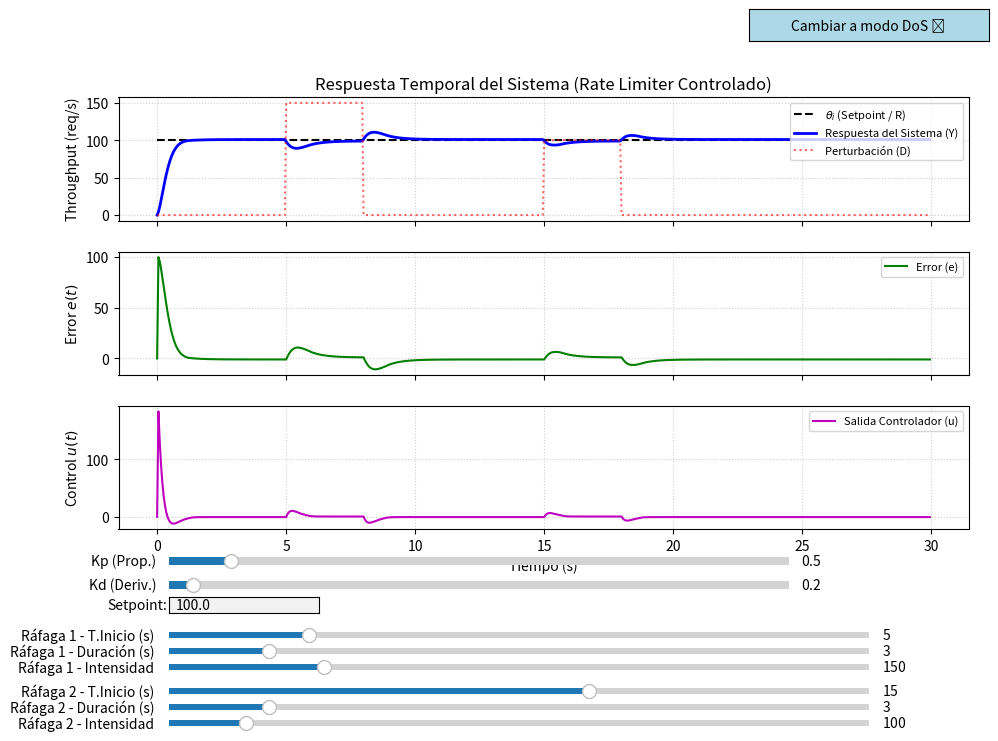

Python code for this plot:
import numpy as np
import matplotlib.pyplot as plt
from matplotlib.widgets import Slider, TextBox, Button

# ==========================================
# CONFIGURACIÓN DE LA SIMULACIÓN (Teoría)
# ==========================================
# Modelo del Sistema:
# Controlador: PD (Proporcional + Derivativo)
# Actuador (Token Bucket/Escalador): Aporta efecto integrador (acumula cambios).
# Planta (Microservicio): Sistema de primer orden (retardo en procesamiento).

class SimuladorRateLimiter:
    def __init__(self):
        self.dt = 0.05
        self.sim_time = 30.0
        self.t = np.arange(0, self.sim_time, self.dt)
        self.n = len(self.t)

        # Controlador
        self.Kp = 0.5
        self.Kd = 0.2

        # Setpoint
        self.setpoint = 100.0

        # Perturbaciones
        self.tiempo_inicio_pert1 = 5.0
        self.duracion_pert1 = 3.0
        self.intensidad_pert1 = 150.0

        self.tiempo_inicio_pert2 = 15.0
        self.duracion_pert2 = 3.0
        self.intensidad_pert2 = 100.0

        # Escenario
        self.escenario = 'Rafagas'

        # --- NUEVOS PARÁMETROS ---
        # Actuador / límites físicos
        self.capacidad_max = 500.0     # tope físico (tokens/req/s equivalentes)
        self.capacidad_min = 0.0

        # Anti-windup: 'freeze' or 'backcalc' (string)
        self.anti_windup = 'freeze'

        # Derivative filter time constant (segundos)
        self.tau_d = 0.1

        # Ruido y retardo en la medición
        self.measurement_noise_std = 0.0
        self.measurement_delay = 0.0  # en s (si >0 se implementa en muestras)

        # Cuantización de capacidad (por ejemplo, 1 = 1 instancia/token discreto)
        self.quantization_step = 1.0

        # Actuator gain (como antes)
        self.actuator_gain = 5.0

    def generar_escenario(self):
        R = np.ones(self.n) * self.setpoint
        D = np.zeros(self.n)
        if self.escenario == 'Rafagas':
            idx_inicio1 = int(self.tiempo_inicio_pert1 / self.dt)
            idx_fin1 = int((self.tiempo_inicio_pert1 + self.duracion_pert1) / self.dt)
            idx_inicio1 = max(0, min(idx_inicio1, self.n - 1))
            idx_fin1 = max(idx_inicio1, min(idx_fin1, self.n))
            D[idx_inicio1:idx_fin1] = self.intensidad_pert1

            idx_inicio2 = int(self.tiempo_inicio_pert2 / self.dt)
            idx_fin2 = int((self.tiempo_inicio_pert2 + self.duracion_pert2) / self.dt)
            idx_inicio2 = max(0, min(idx_inicio2, self.n - 1))
            idx_fin2 = max(idx_inicio2, min(idx_fin2, self.n))
            D[idx_inicio2:idx_fin2] = self.intensidad_pert2

        elif self.escenario == 'DoS':
            idx_inicio = int(self.tiempo_inicio_pert1 / self.dt)
            idx_fin = int((self.tiempo_inicio_pert1 + self.duracion_pert1) / self.dt)
            idx_inicio = max(0, min(idx_inicio, self.n - 1))
            idx_fin = max(idx_inicio, min(idx_fin, self.n))
            D[idx_inicio:idx_fin] = self.intensidad_pert1

        return R, D

    def ejecutar_simulacion(self, return_metrics=True):
        R, D = self.generar_escenario()

        Y = np.zeros(self.n)
        e = np.zeros(self.n)
        u = np.zeros(self.n)
        capacidad = np.zeros(self.n)  # registro temporal de capacidad (actuador)
        measured_Y = np.zeros(self.n)

        # variables internas
        capacidad_actual = 0.0
        y_prev = 0.0
        e_prev = 0.0

        # derivative filter state
        d_filtered = 0.0
        d_prev = 0.0

        # measurement delay buffer (en samples)
        delay_samples = int(np.round(self.measurement_delay / self.dt)) if self.measurement_delay > 0 else 0
        meas_buffer = [0.0] * (delay_samples + 1)

        # parámetros planta
        tau = 0.5

        for i in range(1, self.n):
            # medición con delay + ruido (simulamos sensor ideal pero con delay/noise)
            # la medición que utiliza el controlador es la salida medida afectada por delay/noise
            meas_buffer.pop(0)
            meas_buffer.append(y_prev + np.random.randn() * self.measurement_noise_std)
            y_measured = meas_buffer[0]

            # error y control (sensor ideal vs medido: en TP asumías ideal, aquí mostramos medido)
            e[i] = R[i] - y_measured

            # derivada filtrada (forma discreta del filtro de primer orden sobre la derivada)
            derivative_raw = (e[i] - e_prev) / self.dt
            # filtro exponencial simple (equivale a RLP con tau_d)
            alpha = self.tau_d / (self.tau_d + self.dt) if self.tau_d > 0 else 0.0
            d_filtered = alpha * d_prev + (1 - alpha) * derivative_raw

            u[i] = (self.Kp * e[i]) + (self.Kd * d_filtered)

            # ACTUADOR: integración con ganancia y anti-windup + cuantización + saturación
            delta_cap = u[i] * self.dt * self.actuator_gain

            # anti-windup policy
            prospective_cap = capacidad_actual + delta_cap
            # saturación aplicada
            prospective_cap = max(self.capacidad_min, min(self.capacidad_max, prospective_cap))
            if self.anti_windup == 'freeze':
                # Si el actuador está saturado y la orden llevaría fuera del rango, no integrar
                if (capacidad_actual <= self.capacidad_min and delta_cap < 0) or \
                   (capacidad_actual >= self.capacidad_max and delta_cap > 0):
                    # No integrar (acumulador queda igual)
                    pass
                else:
                    capacidad_actual = prospective_cap
            elif self.anti_windup == 'backcalc':
                # Simple back-calculation: permito integración pero la reduzco cuando saturado
                if prospective_cap != capacidad_actual + delta_cap:  # hay saturación
                    # reducir la contribución (factor de corrección)
                    back_gain = 0.5
                    capacidad_actual += back_gain * delta_cap
                    capacidad_actual = max(self.capacidad_min, min(self.capacidad_max, capacidad_actual))
                else:
                    capacidad_actual = prospective_cap
            else:
                capacidad_actual = prospective_cap

            # cuantización (simula instancias discretas / tokens)
            if self.quantization_step and self.quantization_step > 0:
                capacidad_actual = np.round(capacidad_actual / self.quantization_step) * self.quantization_step

            capacidad[i] = capacidad_actual

            # entrada efectiva a la planta (capacidad - parte de perturbación que degrada)
            entrada_planta = capacidad_actual - D[i] * 0.2

            # lag primer orden (ecuación en diferencias)
            Y[i] = (self.dt * entrada_planta + tau * y_prev) / (tau + self.dt)

            # almacenar medición
            measured_Y[i] = y_measured

            # actualizar previos
            y_prev = Y[i]
            e_prev = e[i]
            d_prev = d_filtered

        # métricas básicas
        metrics = {}
        if return_metrics:
            # error en estado estacionario: promedio de últimos 10% de la simulación
            tail = int(self.n * 0.1)
            ess = np.mean(R[-tail:] - Y[-tail:])
            overshoot = (np.max(Y) - np.max(R)) / np.max(R) * 100.0 if np.max(R) > 0 else 0.0
            max_u = np.max(np.abs(u))
            # settling time: primer t donde señal dentro del 2% del setpoint y se mantiene
            tol = 0.02 * R[0]
            settling_time = None
            steady_band = np.abs(R - Y) <= tol
            for idx in range(int(self.n*0.1), self.n):
                if np.all(steady_band[idx:]):
                    settling_time = self.t[idx]
                    break
            metrics = {
                'ess': float(ess),
                'overshoot_pct': float(overshoot),
                'max_control_effort': float(max_u),
                'settling_time_s': float(settling_time) if settling_time is not None else None
            }

        return self.t, R, Y, u, e, D, capacidad, measured_Y, metrics


# ==========================================
# INTERFAZ GRÁFICA (Matplotlib)
# ==========================================

sim = SimuladorRateLimiter()

# Crear figura y ejes
fig, (ax1, ax2, ax3) = plt.subplots(3, 1, figsize=(10, 8), sharex=True)
plt.subplots_adjust(left=0.1, bottom=0.34, right=0.95, hspace=0.25)

# Configuración de gráficas iniciales
l_ref, = ax1.plot([], [], 'k--', label=r'$\theta_i$ (Setpoint / R)', linewidth=1.5)
l_y, = ax1.plot([], [], 'b-', label='Respuesta del Sistema (Y)', linewidth=2)
l_pert, = ax1.plot([], [], 'r:', label='Perturbación (D)', alpha=0.6)

l_err, = ax2.plot([], [], 'g-', label='Error (e)', linewidth=1.5)
l_u, = ax3.plot([], [], 'm-', label='Salida Controlador (u)', linewidth=1.5)

# Etiquetas y Títulos
ax1.set_title('Respuesta Temporal del Sistema (Rate Limiter Controlado)')
ax1.set_ylabel('Throughput (req/s)')
ax1.legend(loc='upper right', fontsize=8)
ax1.grid(True, linestyle=':', alpha=0.6)

ax2.set_ylabel('Error $e(t)$')
ax2.legend(loc='upper right', fontsize=8)
ax2.grid(True, linestyle=':', alpha=0.6)

ax3.set_ylabel('Control $u(t)$')
ax3.set_xlabel('Tiempo (s)')
ax3.legend(loc='upper right', fontsize=8)
ax3.grid(True, linestyle=':', alpha=0.6)

# Función de actualización
def update(val):
    # Leer sliders del controlador
    sim.Kp = s_kp.val
    sim.Kd = s_kd.val
    
    # Leer sliders de perturbación - Ráfaga 1
    sim.tiempo_inicio_pert1 = s_tiempo_pert1.val
    sim.duracion_pert1 = s_duracion_pert1.val
    sim.intensidad_pert1 = s_intensidad_pert1.val
    
    # Leer sliders de perturbación - Ráfaga 2
    sim.tiempo_inicio_pert2 = s_tiempo_pert2.val
    sim.duracion_pert2 = s_duracion_pert2.val
    sim.intensidad_pert2 = s_intensidad_pert2.val
    
    # Recalcular (sin calcular métricas para mayor eficiencia)
    t, R, Y, u, e, D, capacidad, measured_Y, _ = sim.ejecutar_simulacion(return_metrics=False)
    
    # Actualizar datos en gráficas
    l_ref.set_data(t, R)
    l_y.set_data(t, Y)
    l_pert.set_data(t, D)
    l_err.set_data(t, e)
    l_u.set_data(t, u)
    
    # Reajustar escalas dinámicamente
    ax1.relim(); ax1.autoscale_view()
    ax2.relim(); ax2.autoscale_view()
    ax3.relim(); ax3.autoscale_view()
    
    fig.canvas.draw_idle()

# Sliders (Controles Dinámicos)
# Sliders del controlador (arriba)
ax_kp = plt.axes([0.15, 0.29, 0.62, 0.02], facecolor='lightgoldenrodyellow')
ax_kd = plt.axes([0.15, 0.26, 0.62, 0.02], facecolor='lightgoldenrodyellow')

s_kp = Slider(ax_kp, 'Kp (Prop.)', 0.0, 5.0, valinit=0.5, valstep=0.1)
s_kd = Slider(ax_kd, 'Kd (Deriv.)', 0.0, 5.0, valinit=0.2, valstep=0.1)

# TextBox de Setpoint (entrada directa)
ax_setpoint = plt.axes([0.15, 0.235, 0.15, 0.02], facecolor='lightcyan')
tbox_setpoint = TextBox(ax_setpoint, 'Setpoint:', initial='100.0')

# Sliders de Perturbación - Ráfaga 1 (debajo del setpoint)
ax_tiempo_pert1 = plt.axes([0.15, 0.20, 0.70, 0.015], facecolor='mistyrose')
ax_duracion_pert1 = plt.axes([0.15, 0.18, 0.70, 0.015], facecolor='mistyrose')
ax_intensidad_pert1 = plt.axes([0.15, 0.16, 0.70, 0.015], facecolor='mistyrose')

s_tiempo_pert1 = Slider(ax_tiempo_pert1, 'Ráfaga 1 - T.Inicio (s)', 0.0, 25.0, valinit=5.0, valstep=1.0)
s_duracion_pert1 = Slider(ax_duracion_pert1, 'Ráfaga 1 - Duración (s)', 1.0, 15.0, valinit=3.0, valstep=1.0)
s_intensidad_pert1 = Slider(ax_intensidad_pert1, 'Ráfaga 1 - Intensidad', 50.0, 500.0, valinit=150.0, valstep=10.0)

# Sliders de Perturbación - Ráfaga 2 (debajo de Ráfaga 1)
ax_tiempo_pert2 = plt.axes([0.15, 0.13, 0.70, 0.015], facecolor='lightblue')
ax_duracion_pert2 = plt.axes([0.15, 0.11, 0.70, 0.015], facecolor='lightblue')
ax_intensidad_pert2 = plt.axes([0.15, 0.09, 0.70, 0.015], facecolor='lightblue')

s_tiempo_pert2 = Slider(ax_tiempo_pert2, 'Ráfaga 2 - T.Inicio (s)', 0.0, 25.0, valinit=15.0, valstep=1.0)
s_duracion_pert2 = Slider(ax_duracion_pert2, 'Ráfaga 2 - Duración (s)', 1.0, 15.0, valinit=3.0, valstep=1.0)
s_intensidad_pert2 = Slider(ax_intensidad_pert2, 'Ráfaga 2 - Intensidad', 50.0, 500.0, valinit=100.0, valstep=10.0)

# Función para actualizar setpoint desde TextBox
def update_setpoint(text):
    try:
        valor = float(text)
        if valor > 0:  # Validar que sea positivo
            sim.setpoint = valor
            update(None)
    except ValueError:
        pass  # Ignorar si no es un número válido

# Conectar callbacks
s_kp.on_changed(update)
s_kd.on_changed(update)
tbox_setpoint.on_submit(update_setpoint)

# Ráfaga 1
s_tiempo_pert1.on_changed(update)
s_duracion_pert1.on_changed(update)
s_intensidad_pert1.on_changed(update)
# Ráfaga 2
s_tiempo_pert2.on_changed(update)
s_duracion_pert2.on_changed(update)
s_intensidad_pert2.on_changed(update)

# Botón toggle para selección de modo (esquina superior derecha)
btn_ax = plt.axes([0.73, 0.95, 0.24, 0.04])
toggle_btn = Button(btn_ax, 'Cambiar a modo DoS ⟳', color='lightblue', hovercolor='skyblue')

def toggle_scenario(event):
    # Alternar entre modos
    if sim.escenario == 'Rafagas':
        sim.escenario = 'DoS'
        toggle_btn.label.set_text('Cambiar a modo Ráfagas ⟳')
        toggle_btn.color = 'lightcoral'
        toggle_btn.ax.set_facecolor('lightcoral')
        # Ocultar controles de Ráfaga 2
        ax_tiempo_pert2.set_visible(False)
        ax_duracion_pert2.set_visible(False)
        ax_intensidad_pert2.set_visible(False)
    else:
        sim.escenario = 'Rafagas'
        toggle_btn.label.set_text('Cambiar a modo DoS ⟳')
        toggle_btn.color = 'lightblue'
        toggle_btn.ax.set_facecolor('lightblue')
        # Mostrar controles de Ráfaga 2
        ax_tiempo_pert2.set_visible(True)
        ax_duracion_pert2.set_visible(True)
        ax_intensidad_pert2.set_visible(True)
    
    update(None)

toggle_btn.on_clicked(toggle_scenario)

# Ejecución inicial
update(None)
plt.show()